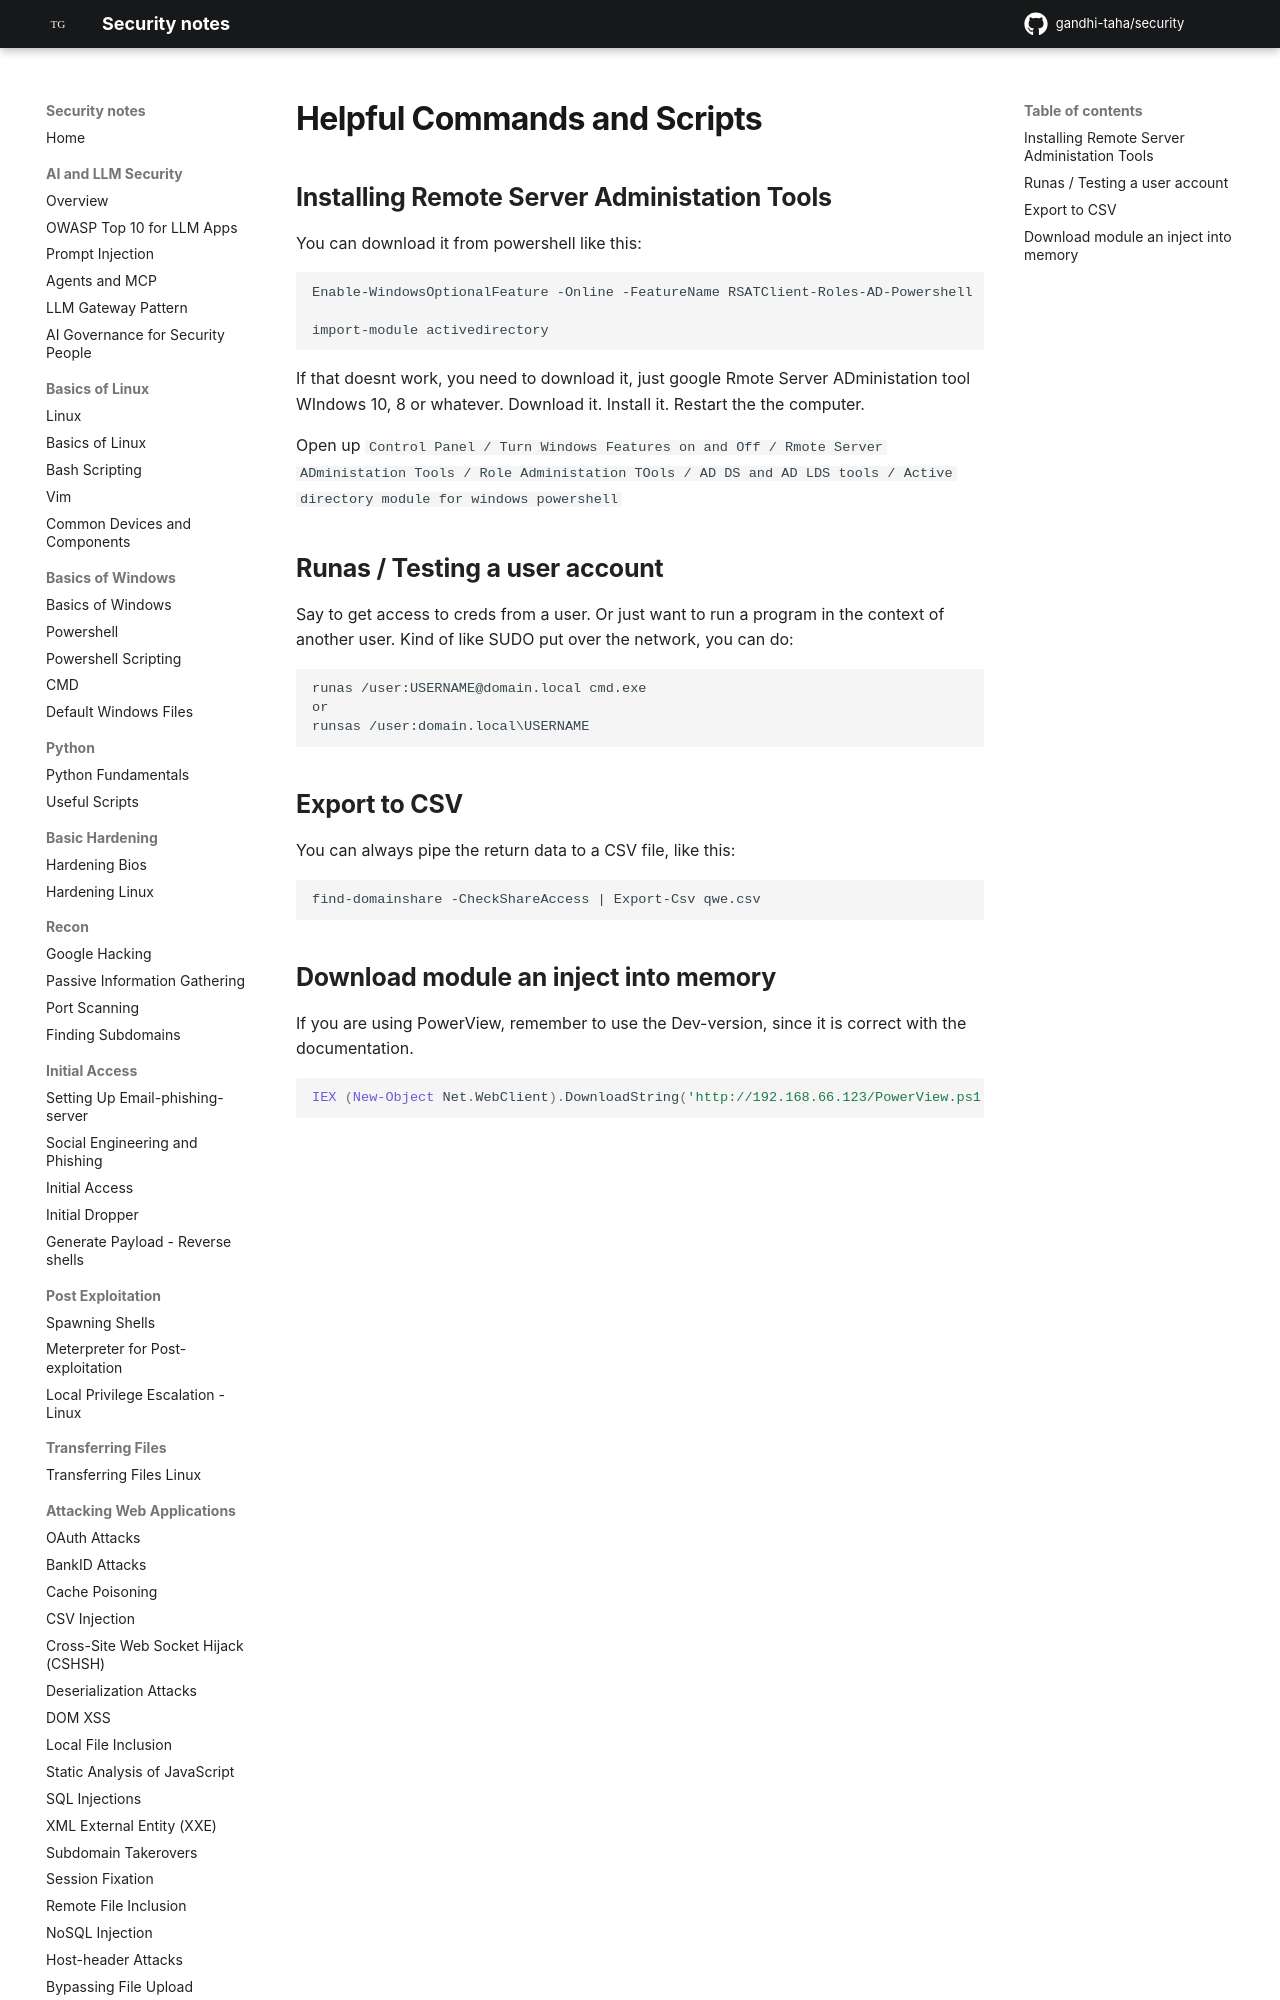

repository: gandhi-taha/security · page: attacking_active_directory_domain/good_to_know/active_directory_help_commands/index.html · generator: mkdocs





## Installing Remote Server Administation Tools 

You can download it from powershell like this:

```
Enable-WindowsOptionalFeature -Online -FeatureName RSATClient-Roles-AD-Powershell

import-module activedirectory
```

If that doesnt work, you need to download it, just google Rmote Server ADministation tool WIndows 10, 8 or whatever.
Download it. Install it. Restart the the computer.
